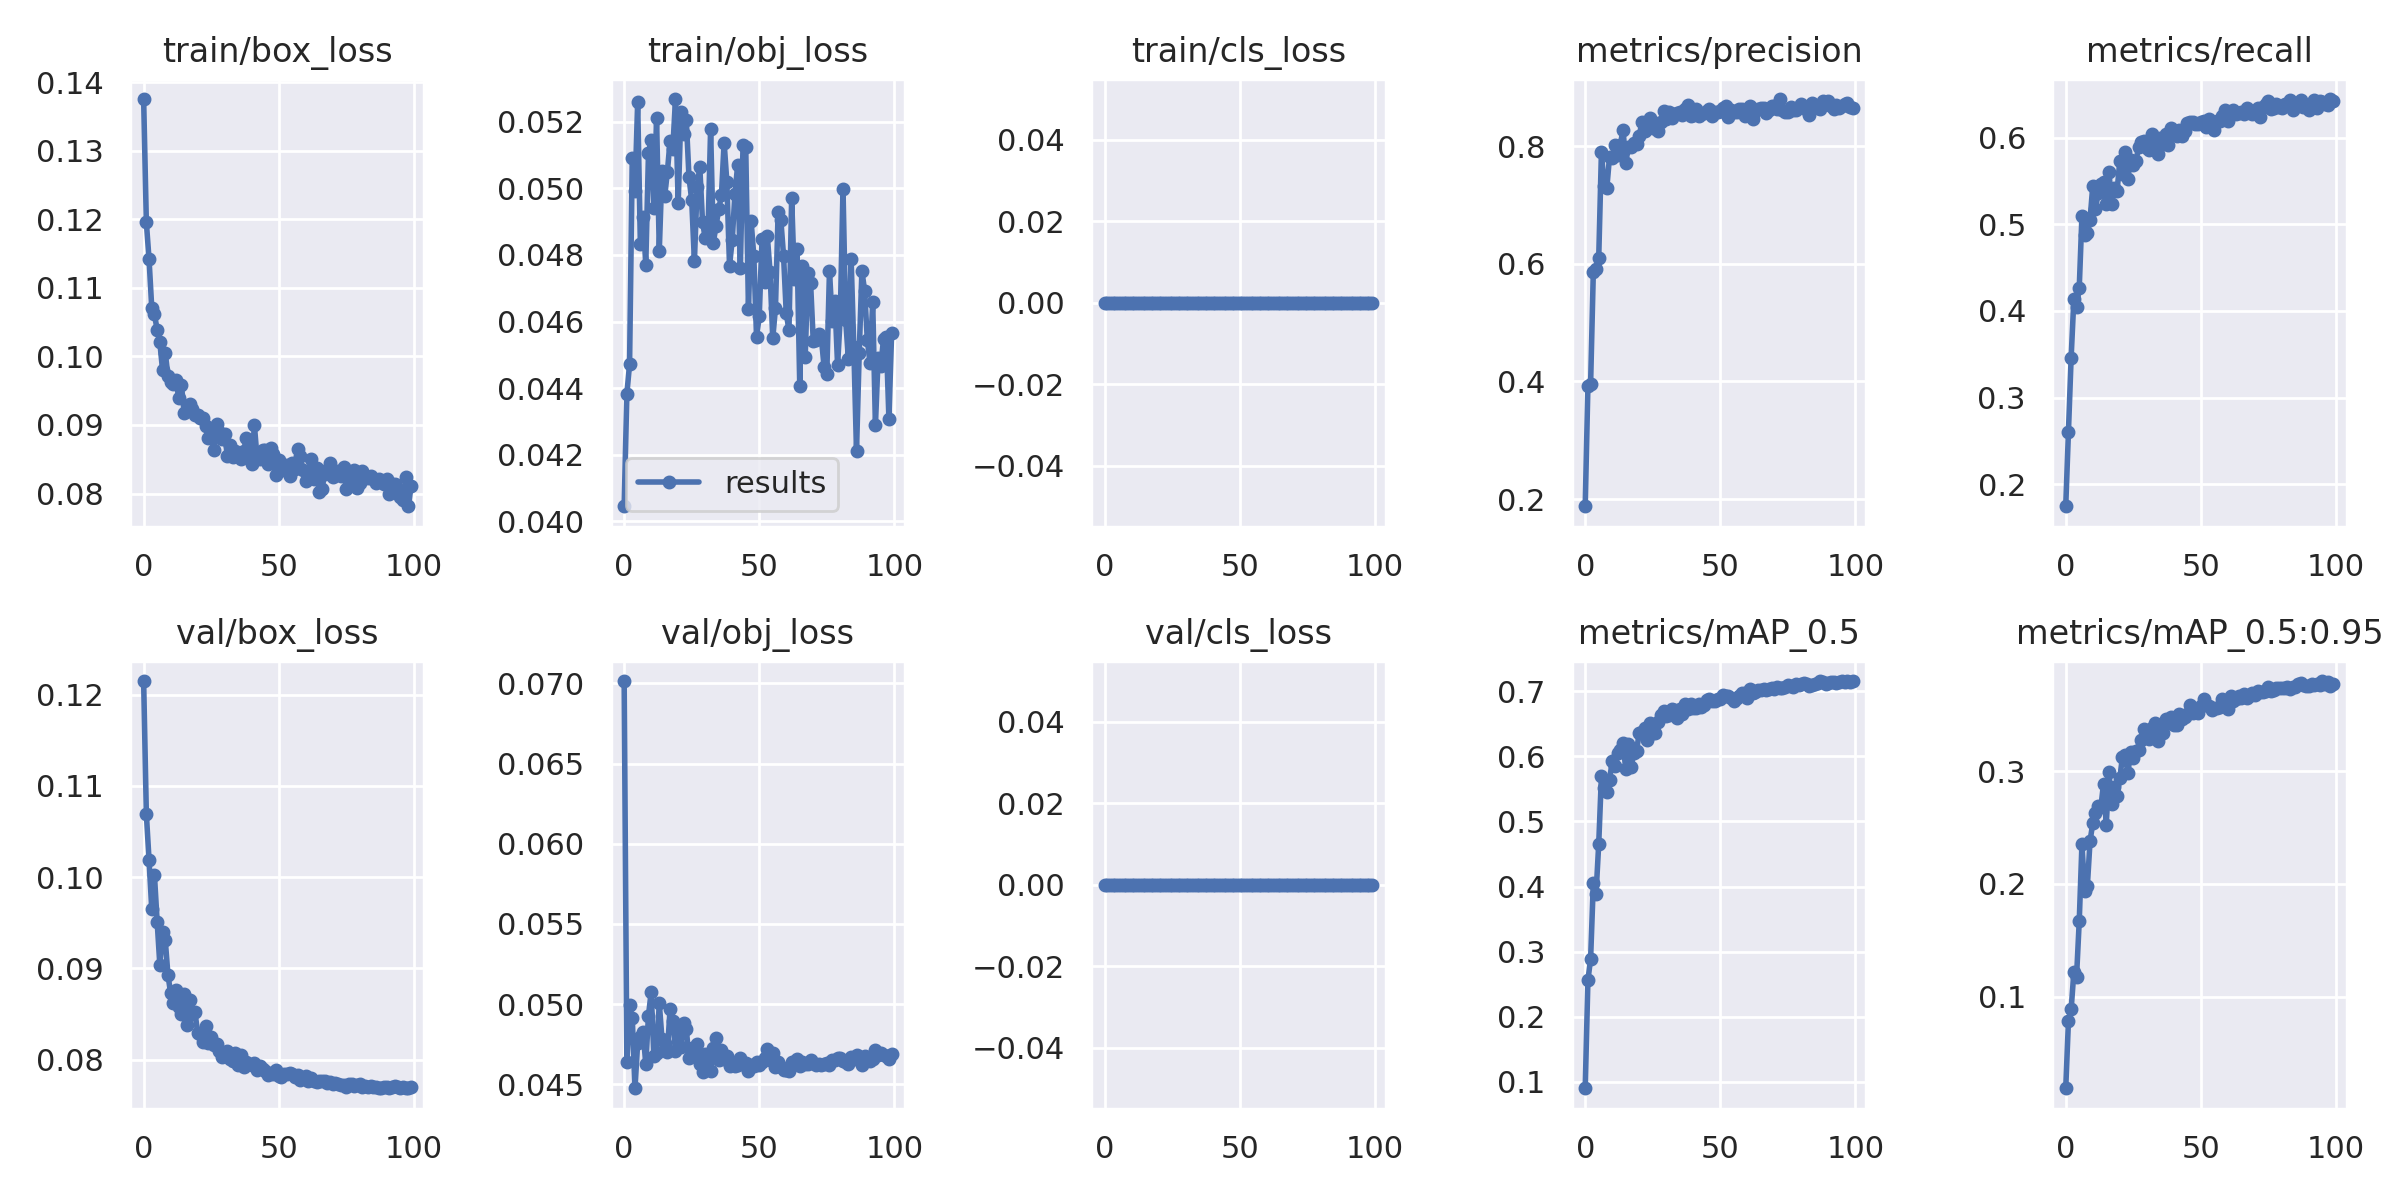

Source data for this figure (header and first rows):
epoch, train/box_loss, train/obj_loss, train/cls_loss, metrics/precision, metrics/recall, metrics/mAP_0.5, metrics/mAP_0.5:0.95, val/box_loss, val/obj_loss, val/cls_loss, x/lr0, x/lr1, x/lr2
0, 0.1375, 0.04045, 0, 0.1877, 0.1744, 0.08983, 0.01872, 0.1215, 0.07014, 0, 0.0005, 0.0005, 0.0955
1, 0.1196, 0.04383, 0, 0.3924, 0.2605, 0.2558, 0.07829, 0.1069, 0.04636, 0, 0.00101, 0.00101, 0.09091
2, 0.1142, 0.04471, 0, 0.3962, 0.3462, 0.289, 0.08857, 0.1019, 0.04992, 0, 0.001519, 0.001519, 0.08632
3, 0.1071, 0.05092, 0, 0.5863, 0.4132, 0.4047, 0.1215, 0.09652, 0.04913, 0, 0.002026, 0.002026, 0.08173
4, 0.1061, 0.04992, 0, 0.5904, 0.4051, 0.3882, 0.1177, 0.1002, 0.04476, 0, 0.002531, 0.002531, 0.07713
5, 0.1039, 0.05258, 0, 0.6098, 0.4267, 0.4655, 0.167, 0.09512, 0.04757, 0, 0.003033, 0.003033, 0.07253
6, 0.102, 0.04833, 0, 0.79, 0.5101, 0.5702, 0.2351, 0.09037, 0.04798, 0, 0.003532, 0.003532, 0.06793
7, 0.09801, 0.04915, 0, 0.7318, 0.4881, 0.5513, 0.1936, 0.09403, 0.04825, 0, 0.004026, 0.004026, 0.06333
8, 0.1005, 0.04771, 0, 0.7288, 0.4899, 0.5447, 0.1981, 0.09311, 0.04628, 0, 0.004515, 0.004515, 0.05872
9, 0.09715, 0.05105, 0, 0.7821, 0.5052, 0.5644, 0.238, 0.08929, 0.04929, 0, 0.004999, 0.004999, 0.0541
10, 0.09623, 0.05147, 0, 0.78, 0.5442, 0.5924, 0.2536, 0.08726, 0.05076, 0, 0.005477, 0.005477, 0.04948
11, 0.09592, 0.04941, 0, 0.8026, 0.5179, 0.5855, 0.2626, 0.08619, 0.04675, 0, 0.005947, 0.005947, 0.04485
12, 0.09655, 0.0521, 0, 0.7843, 0.5358, 0.6048, 0.2693, 0.08763, 0.04696, 0, 0.006411, 0.006411, 0.04021
13, 0.09388, 0.04813, 0, 0.8027, 0.547, 0.61, 0.2679, 0.08575, 0.05006, 0, 0.006866, 0.006866, 0.03557
14, 0.09576, 0.05053, 0, 0.828, 0.5493, 0.6201, 0.2889, 0.085, 0.04783, 0, 0.007313, 0.007313, 0.03091
15, 0.0918, 0.04976, 0, 0.7719, 0.5238, 0.5805, 0.2523, 0.0872, 0.04756, 0, 0.00775, 0.00775, 0.02625
16, 0.09202, 0.05051, 0, 0.7984, 0.5604, 0.6196, 0.2988, 0.08385, 0.04704, 0, 0.008178, 0.008178, 0.02158
17, 0.09306, 0.05143, 0, 0.7985, 0.5233, 0.5841, 0.2706, 0.08657, 0.04971, 0, 0.008595, 0.008595, 0.0169
18, 0.09226, 0.05118, 0, 0.8048, 0.5415, 0.605, 0.2856, 0.08499, 0.04898, 0, 0.009002, 0.009002, 0.0122
19, 0.0915, 0.05269, 0, 0.8036, 0.5386, 0.6085, 0.2783, 0.08519, 0.04705, 0, 0.009222, 0.009222, 0.009222
20, 0.0914, 0.04956, 0, 0.8174, 0.5727, 0.6365, 0.2936, 0.08292, 0.04828, 0, 0.009222, 0.009222, 0.009222
21, 0.09102, 0.0523, 0, 0.8418, 0.5576, 0.6376, 0.3125, 0.08286, 0.04732, 0, 0.009141, 0.009141, 0.009141
22, 0.09107, 0.05163, 0, 0.825, 0.5837, 0.6442, 0.3142, 0.08195, 0.04884, 0, 0.009056, 0.009056, 0.009056
23, 0.08989, 0.05206, 0, 0.8402, 0.5526, 0.6258, 0.2981, 0.08371, 0.04843, 0, 0.008967, 0.008967, 0.008967
24, 0.08813, 0.05033, 0, 0.8486, 0.5747, 0.6521, 0.3165, 0.08177, 0.04663, 0, 0.008875, 0.008875, 0.008875
25, 0.08925, 0.04965, 0, 0.8303, 0.5682, 0.6365, 0.312, 0.08249, 0.04726, 0, 0.00878, 0.00878, 0.00878
26, 0.08631, 0.04781, 0, 0.8395, 0.5735, 0.6355, 0.3175, 0.08161, 0.04704, 0, 0.008682, 0.008682, 0.008682
27, 0.09017, 0.05006, 0, 0.8266, 0.5893, 0.6528, 0.3189, 0.08167, 0.04751, 0, 0.00858, 0.00858, 0.00858
28, 0.08902, 0.05064, 0, 0.8417, 0.5953, 0.6637, 0.3278, 0.0809, 0.04629, 0, 0.008476, 0.008476, 0.008476
29, 0.08796, 0.049, 0, 0.8606, 0.5968, 0.6702, 0.3374, 0.08027, 0.04575, 0, 0.008368, 0.008368, 0.008368
30, 0.0887, 0.04851, 0, 0.8467, 0.5884, 0.6627, 0.3326, 0.0807, 0.04688, 0, 0.008258, 0.008258, 0.008258
31, 0.0854, 0.04857, 0, 0.8577, 0.5855, 0.6639, 0.3287, 0.081, 0.04684, 0, 0.008145, 0.008145, 0.008145
32, 0.08707, 0.05178, 0, 0.8476, 0.6048, 0.6722, 0.3382, 0.08004, 0.04584, 0, 0.008029, 0.008029, 0.008029
33, 0.08529, 0.04837, 0, 0.8554, 0.5923, 0.6711, 0.3426, 0.07989, 0.04729, 0, 0.007911, 0.007911, 0.007911
34, 0.08623, 0.04887, 0, 0.856, 0.5809, 0.6594, 0.3265, 0.08074, 0.04787, 0, 0.007791, 0.007791, 0.007791
35, 0.08582, 0.04938, 0, 0.858, 0.5997, 0.6727, 0.3404, 0.07946, 0.04649, 0, 0.007668, 0.007668, 0.007668
36, 0.08504, 0.04979, 0, 0.8524, 0.5929, 0.6646, 0.3334, 0.08047, 0.04713, 0, 0.007543, 0.007543, 0.007543
37, 0.08614, 0.05138, 0, 0.8632, 0.604, 0.6801, 0.346, 0.07921, 0.04659, 0, 0.007416, 0.007416, 0.007416
38, 0.08804, 0.0502, 0, 0.8701, 0.5913, 0.6733, 0.3423, 0.07975, 0.04679, 0, 0.007287, 0.007287, 0.007287
39, 0.08593, 0.04768, 0, 0.8507, 0.6108, 0.681, 0.3475, 0.07948, 0.04612, 0, 0.007157, 0.007157, 0.007157
40, 0.08436, 0.04846, 0, 0.8534, 0.6058, 0.6746, 0.3406, 0.07944, 0.0463, 0, 0.007024, 0.007024, 0.007024
41, 0.08993, 0.04983, 0, 0.864, 0.602, 0.675, 0.3411, 0.07964, 0.04614, 0, 0.006891, 0.006891, 0.006891
42, 0.08513, 0.05069, 0, 0.8512, 0.6094, 0.6809, 0.3506, 0.07891, 0.04622, 0, 0.006756, 0.006756, 0.006756
43, 0.08496, 0.04761, 0, 0.8555, 0.6023, 0.676, 0.346, 0.07928, 0.04662, 0, 0.006619, 0.006619, 0.006619
44, 0.08631, 0.0513, 0, 0.857, 0.6082, 0.6785, 0.3479, 0.07898, 0.04632, 0, 0.006482, 0.006482, 0.006482
45, 0.08639, 0.05125, 0, 0.8606, 0.6169, 0.6872, 0.3505, 0.07872, 0.04631, 0, 0.006343, 0.006343, 0.006343
46, 0.08424, 0.04639, 0, 0.863, 0.6177, 0.6879, 0.3585, 0.07832, 0.04584, 0, 0.006204, 0.006204, 0.006204
47, 0.08658, 0.04901, 0, 0.8506, 0.6185, 0.6854, 0.3514, 0.07858, 0.04623, 0, 0.006064, 0.006064, 0.006064
48, 0.08577, 0.04796, 0, 0.8583, 0.6157, 0.6848, 0.3539, 0.07844, 0.04613, 0, 0.005923, 0.005923, 0.005923
49, 0.08263, 0.04553, 0, 0.8586, 0.6159, 0.6884, 0.3514, 0.07883, 0.04641, 0, 0.005783, 0.005783, 0.005783
50, 0.08493, 0.04616, 0, 0.8595, 0.6187, 0.6885, 0.3581, 0.07823, 0.04623, 0, 0.005641, 0.005641, 0.005641
51, 0.08397, 0.04847, 0, 0.8648, 0.6198, 0.6943, 0.3638, 0.07807, 0.04639, 0, 0.0055, 0.0055, 0.0055
52, 0.08338, 0.04718, 0, 0.8678, 0.6128, 0.6923, 0.3587, 0.07844, 0.04666, 0, 0.005359, 0.005359, 0.005359
53, 0.08412, 0.04856, 0, 0.8493, 0.6217, 0.6935, 0.3575, 0.07846, 0.04718, 0, 0.005217, 0.005217, 0.005217
54, 0.08261, 0.04749, 0, 0.8618, 0.6152, 0.6896, 0.3543, 0.07855, 0.04655, 0, 0.005077, 0.005077, 0.005077
55, 0.08442, 0.0455, 0, 0.8574, 0.6093, 0.6849, 0.3561, 0.07841, 0.04696, 0, 0.004936, 0.004936, 0.004936
56, 0.08352, 0.04641, 0, 0.8579, 0.6196, 0.6904, 0.3556, 0.07809, 0.04611, 0, 0.004796, 0.004796, 0.004796
57, 0.08643, 0.0493, 0, 0.8627, 0.6198, 0.6928, 0.3569, 0.07835, 0.04641, 0, 0.004657, 0.004657, 0.004657
58, 0.08547, 0.04904, 0, 0.8631, 0.6253, 0.6973, 0.364, 0.07776, 0.04605, 0, 0.004518, 0.004518, 0.004518
59, 0.0834, 0.04797, 0, 0.8522, 0.6318, 0.6974, 0.3622, 0.07796, 0.0459, 0, 0.004381, 0.004381, 0.004381
... 40 more rows
